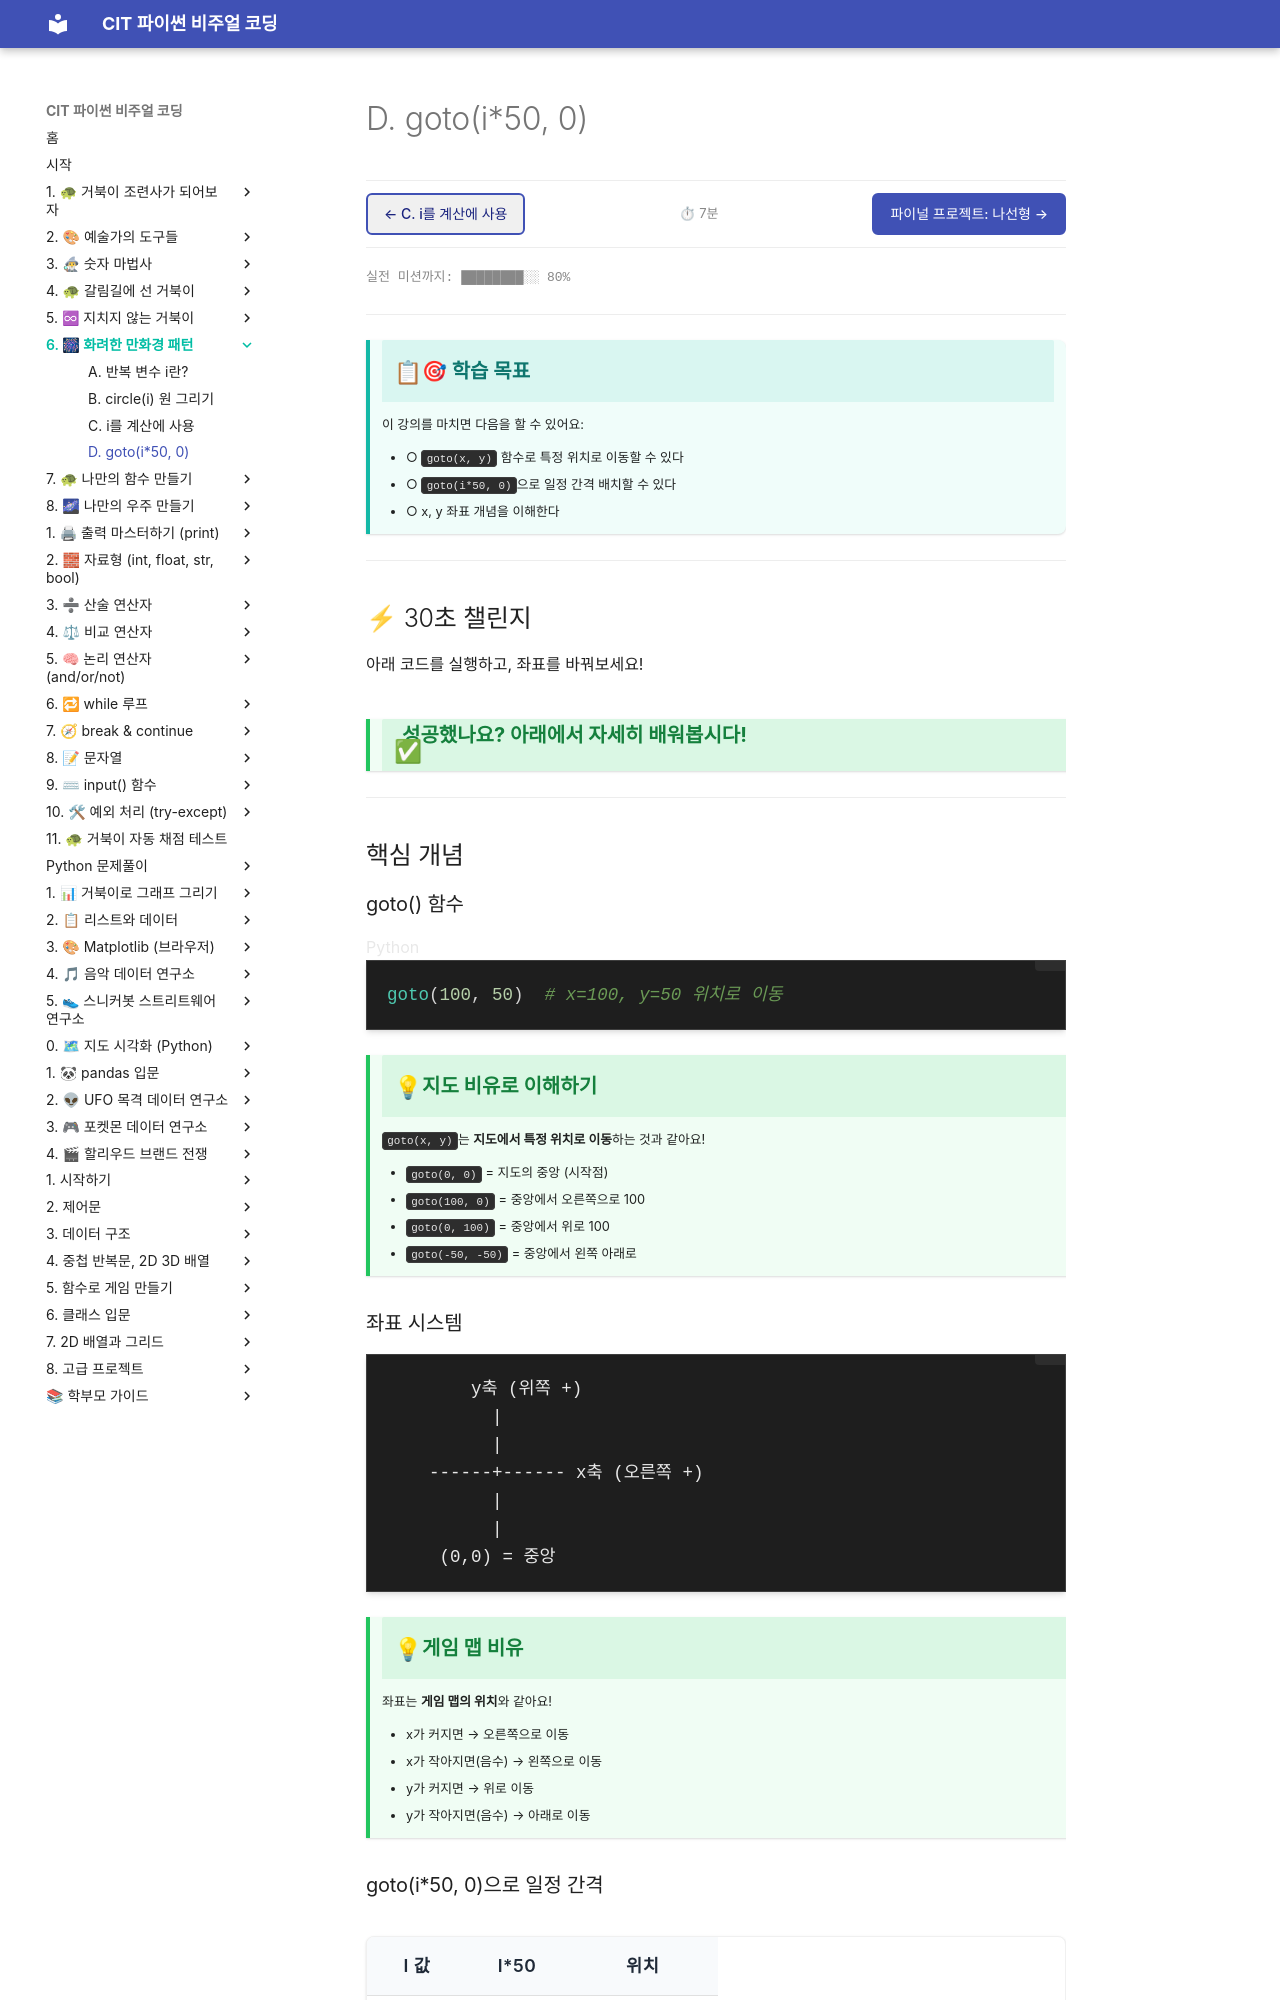

repository: jojungwhan/ursina_games_collection · page: pre_basics/05_variable_i/chunk_d_goto.html · generator: mkdocs

# D. goto(i*50, 0)

**예상 시간**: 7분 | **이전**: [C. i를 계산에 사용](chunk_c_calculate.md)

---

## 학습 목표

- `goto(x, y)` 함수로 특정 위치로 이동할 수 있다
- `goto(i*50, 0)`으로 일정 간격 배치할 수 있다
- x, y 좌표 개념을 이해한다

---

## 핵심 개념

### goto() 함수

```python
goto(100, 50)  # x=100, y=50 위치로 이동
```

### 좌표 시스템

```
        y축 (위쪽 +)
          |
          |
    ------+------ x축 (오른쪽 +)
          |
          |
     (0,0) = 중앙
```

### goto(i*50, 0)으로 일정 간격

| i 값 | i*50 | 위치 |
|:---:|:---:|:---:|
| 0 | 0 | (0, 0) 중앙 |
| 1 | 50 | (50, 0) 오른쪽 |
| 2 | 100 | (100, 0) 더 오른쪽 |
| 3 | 150 | (150, 0) 더더 오른쪽 |

---
